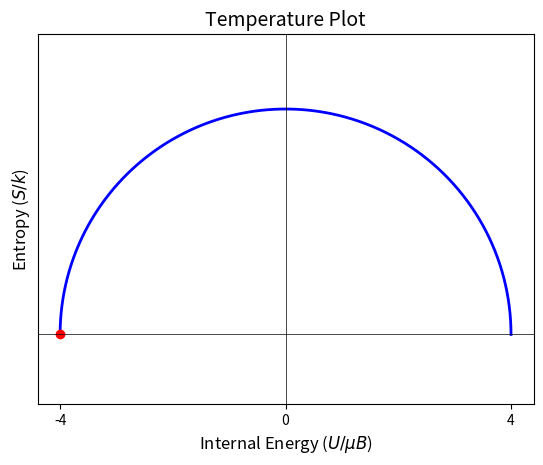

This chart was generated by the following Python code:
import numpy as np
import matplotlib.pyplot as plt

# Define the number of total dipoles in the paramagnet (N) and the number of dipoles aligned with the field (n)
N = 4
n = 4
a = (-(2)*n) + N

# Define the angle range for the semicircle
theta = np.linspace(0, np.pi, 100)

# Calculate the x and y coordinates of the points on the semicircle
x = N * np.cos(theta)
y = N * np.sin(theta)

# Calculate the x and y coordinates for the point representing 'n' on the semicircle
x_a = a
y_a = np.sqrt(N**2 - (x_a)**2)

# Plot the semicircle
plt.plot(x, y, 'b', linewidth=2)
plt.plot(x_a, y_a, 'ro')  # Plot red dot at the respective 'n' value on the semicircle
plt.axhline(0, color='black', linewidth=0.5)  # Draw the y-axis
plt.axvline(0, color='black', linewidth=0.5)  # Draw the x-axis
plt.axis('equal')  # Set equal scaling on the x and y axes

# Set ticks on the x-axis
x_intercepts = [-N, N, 0]
plt.xticks(x_intercepts)

plt.yticks([])  # Remove y-axis ticks

plt.ylim(0, N + 0.1)  # Set y-axis limit
plt.xlabel('Internal Energy ($U/μB$)', fontsize=12)  # Replace (mu) with the Greek letter μ
plt.ylabel('Entropy ($S/k$)', fontsize=12)  # Replace (mu) with the Greek letter μ
plt.title('Temperature Plot', fontsize=14)

# Display the plot
plt.show()
